Labelled photos from "DatasetEnfermedadesOregano", an image-classification folder in GabrielFMH/DatasetEnfermedadesOregano. The possible labels are: alternaria, mosaic, OIDIO, mosca blanca, healthy oregano, roya, trips.

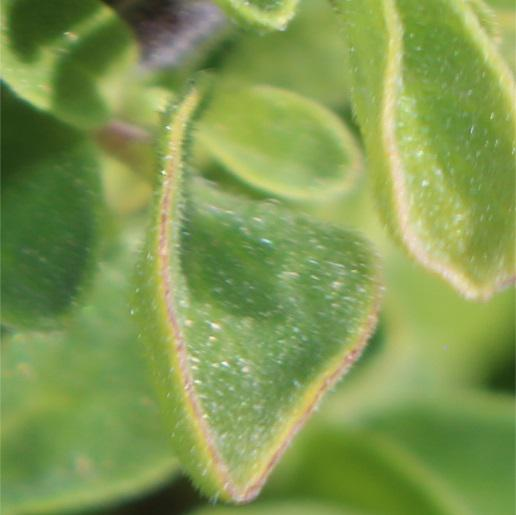
Label: alternaria

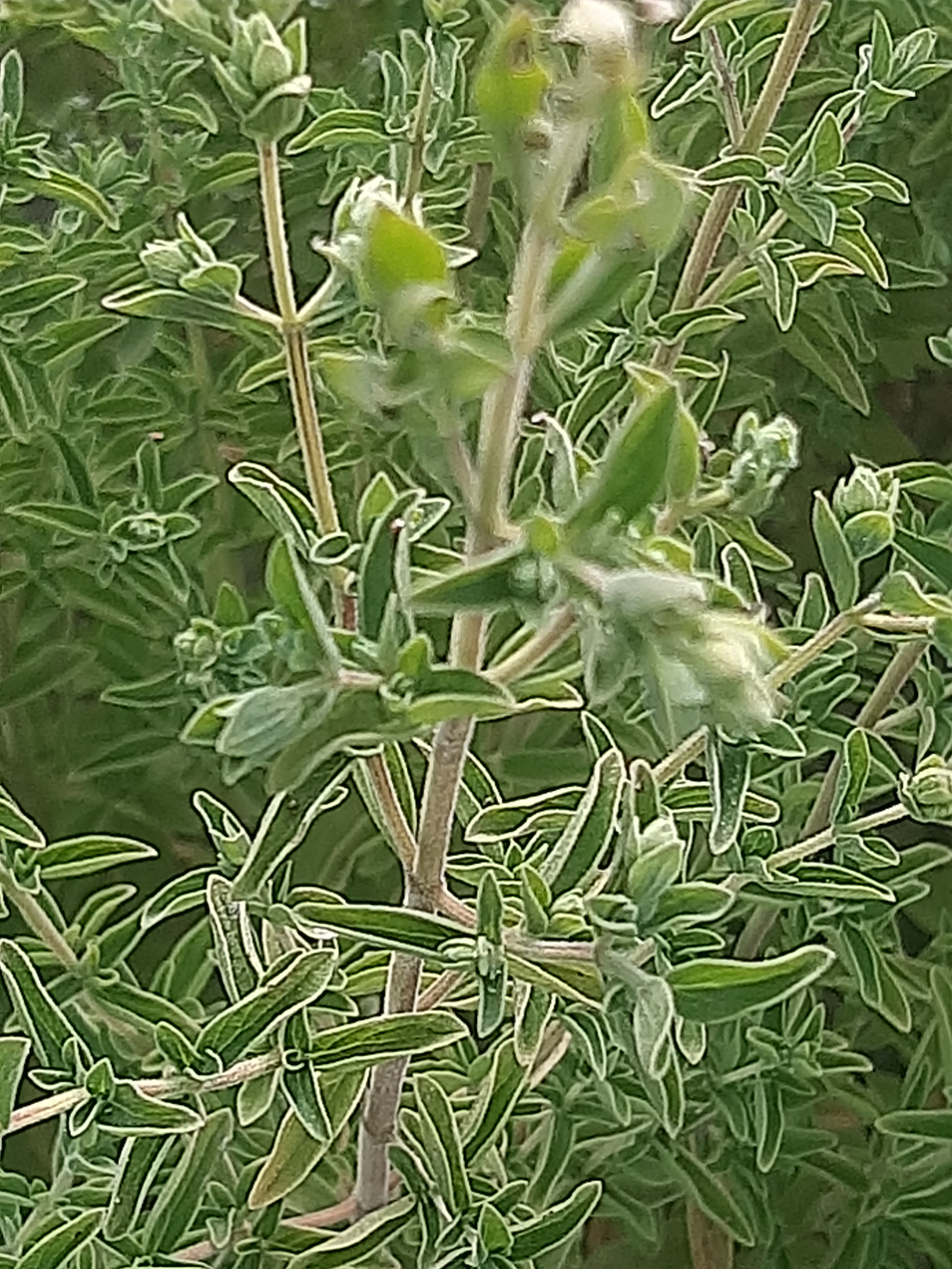
Label: healthy oregano

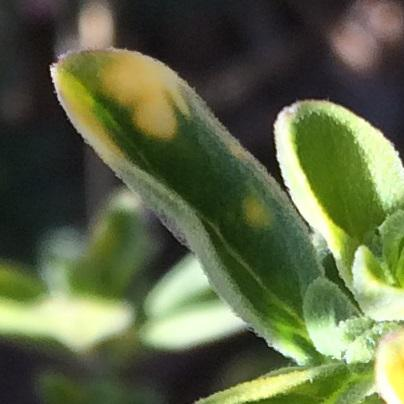
Label: mosaic

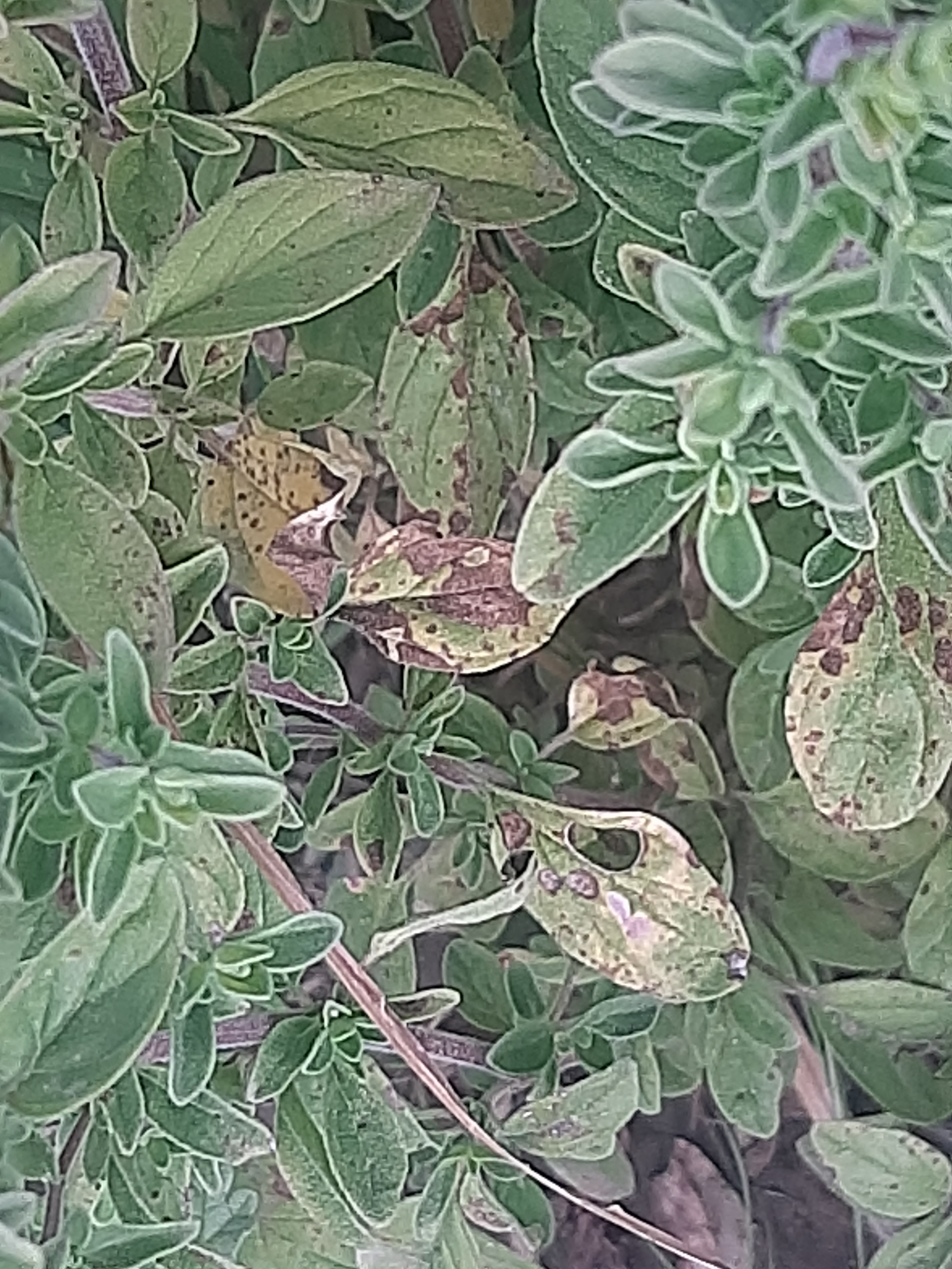
Label: roya

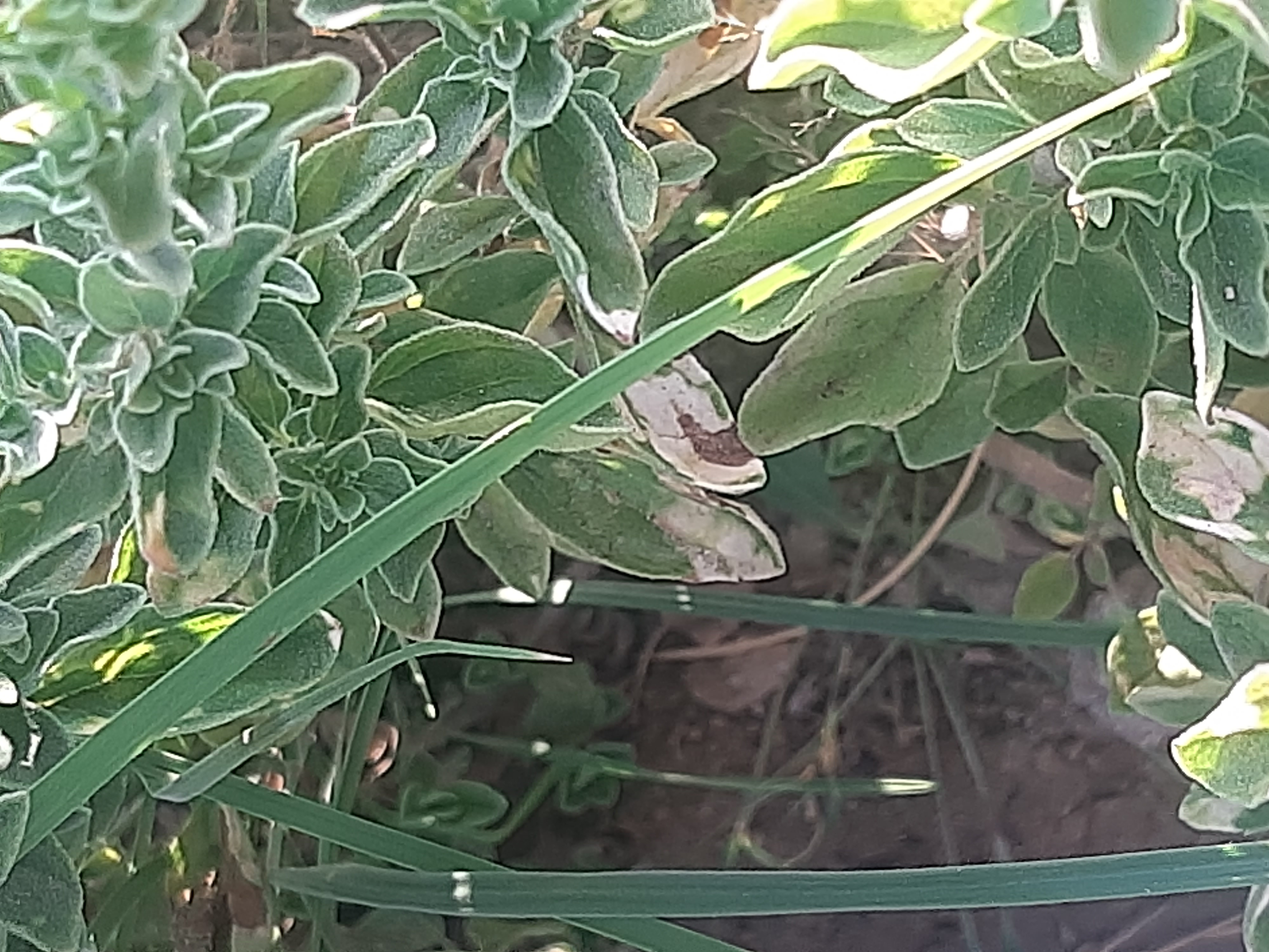
Label: OIDIO

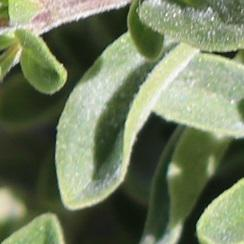
Label: OIDIO
